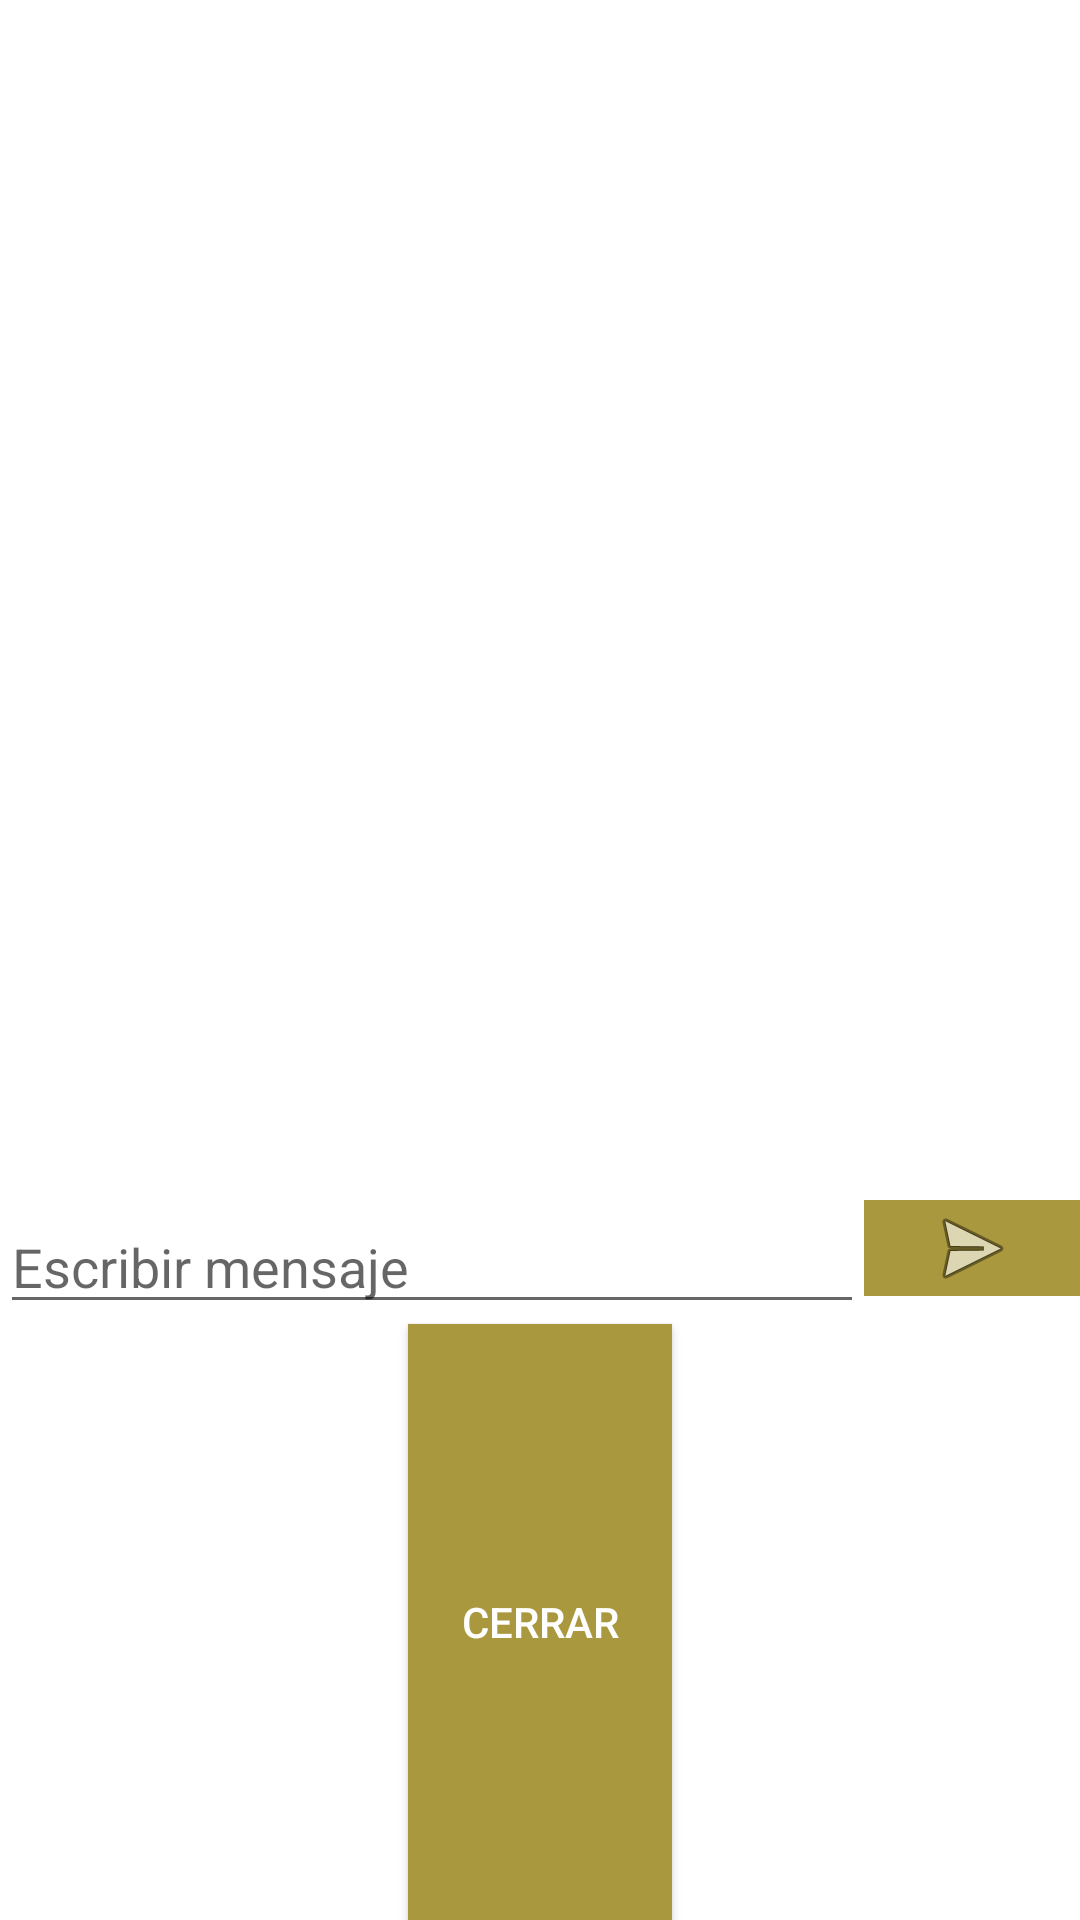

Layout XML and referenced resources for this Android screen:
<!-- AndroidManifest.xml: application theme AppTheme -->
<!-- res/layout/activity_chat.xml -->
<?xml version="1.0" encoding="utf-8"?>
<LinearLayout xmlns:android="http://schemas.android.com/apk/res/android"
    xmlns:app="http://schemas.android.com/apk/res-auto"
    xmlns:tools="http://schemas.android.com/tools"
    android:layout_width="match_parent"
    android:layout_height="match_parent"
    app:layout_behavior="@string/appbar_scrolling_view_behavior"
    tools:context=".MainActivity"
    android:orientation="vertical"
    android:background="@color/blanco"
    tools:showIn="@layout/activity_chat">
    <ListView
        android:id="@+id/lvChat"
        android:layout_width="match_parent"
        android:layout_height="400dp"/>

    <LinearLayout
        android:layout_width="match_parent"
        android:layout_height="wrap_content"
        android:orientation="horizontal">
    <EditText
        android:id="@+id/etChat"
        android:layout_width="0dp"
        android:layout_height="wrap_content"
        android:layout_weight="4"
        android:hint="Escribir mensaje"
        android:inputType="textMultiLine"/>
    <ImageButton
        android:id="@+id/btnChat"
        android:layout_width="0dp"
        android:layout_height="wrap_content"
        android:layout_weight="1"
        android:src="@android:drawable/ic_menu_send"
        android:background="@color/institucional"
        android:textColor="#FFFFFF"/>
</LinearLayout>
    <Button
        android:id="@+id/btnCerrar"
        android:layout_width="wrap_content"
        android:layout_height="wrap_content"
        android:layout_weight="1"
        android:text="Cerrar"
        android:background="@color/institucional"
        android:layout_gravity="center_horizontal"
        android:textColor="#FFFFFF"/>

</LinearLayout>
<!-- resources referenced by this layout -->
<resources>
  <color name="blanco">#FFFFFF</color>
  <color name="institucional">#AA983F</color>
  <style name="AppTheme" parent="Theme.AppCompat.Light.DarkActionBar">
          
          <item name="colorPrimary">@color/colorPrimary</item>
          <item name="colorPrimaryDark">@color/cardview_dark_background</item>
          <item name="colorAccent">@color/colorAccent</item>
      </style>
  <color name="colorPrimary">#008577</color>
  <color name="colorAccent">#D81B60</color>
</resources>
